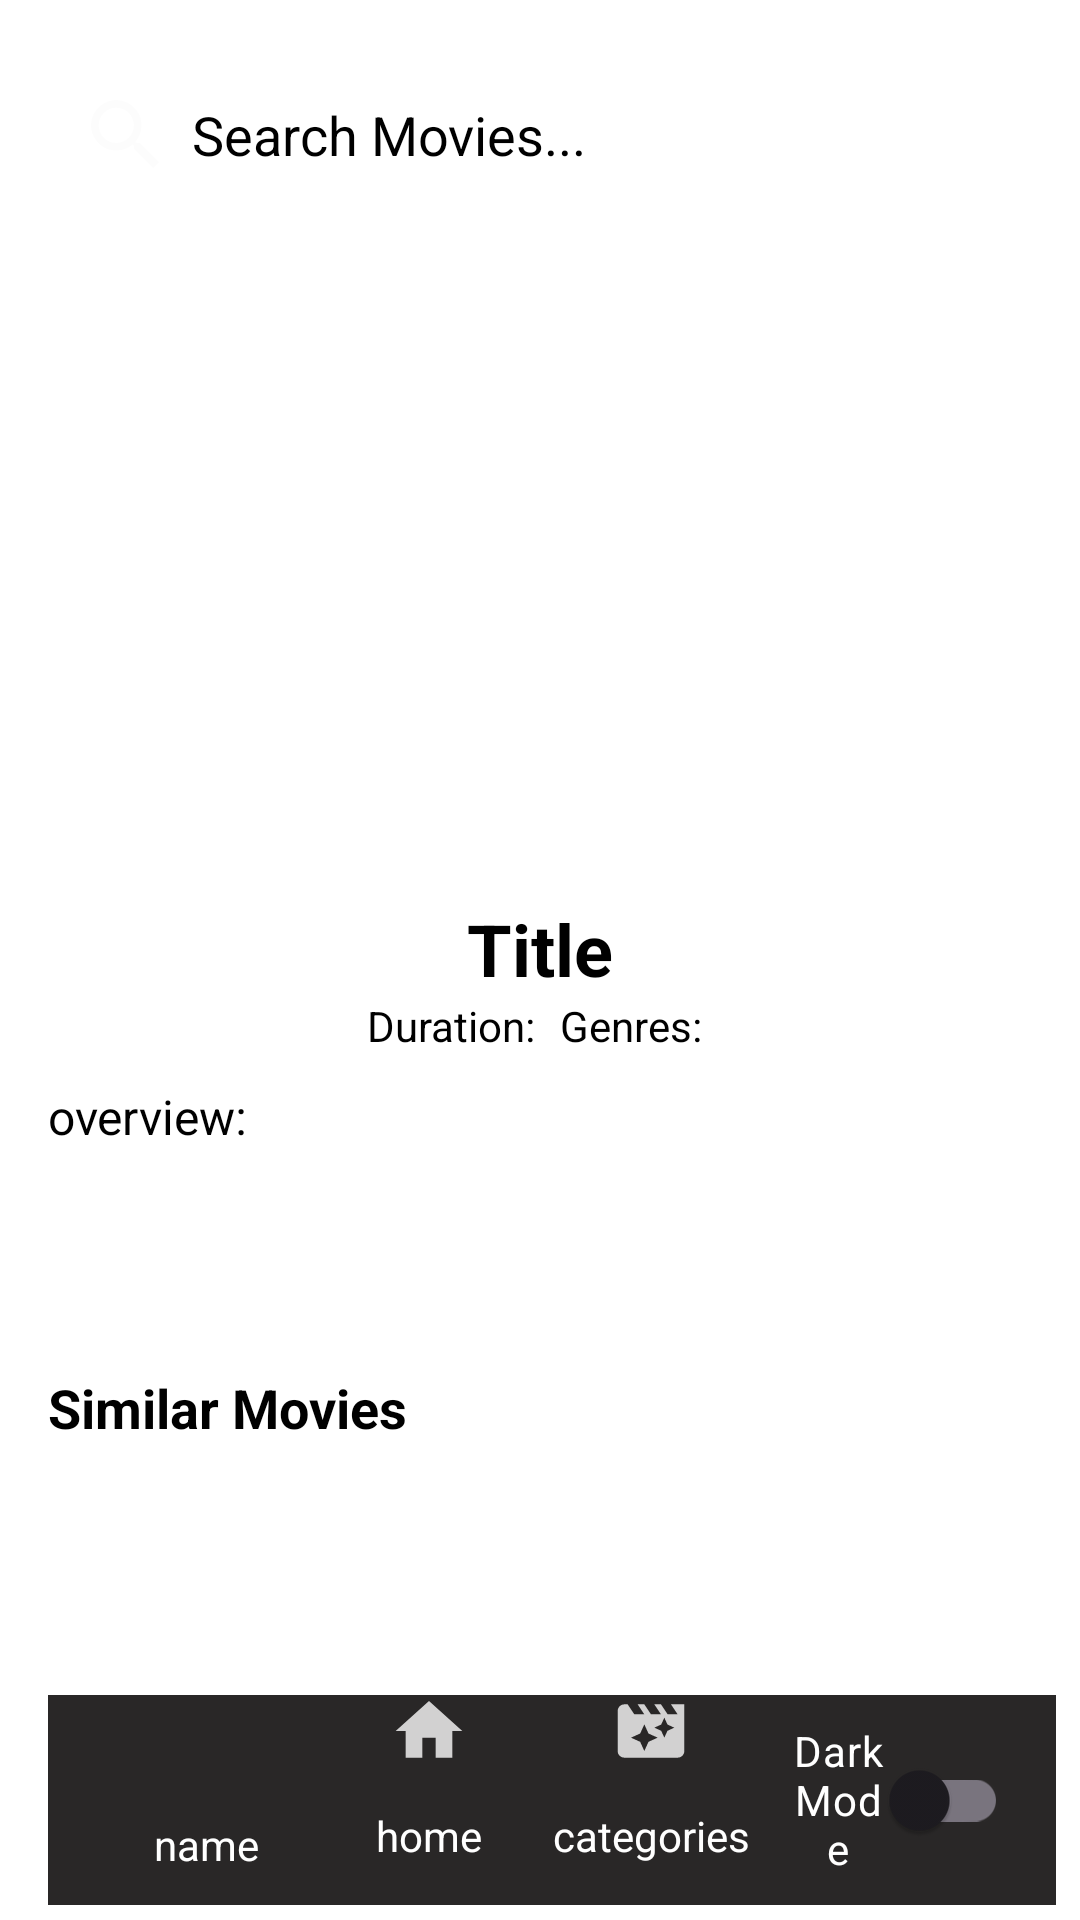

Android layout source for this screen:
<!-- AndroidManifest.xml: application theme Base.Theme.AndroidChillflix -->
<!-- res/layout/activity_movie_details.xml -->
<?xml version="1.0" encoding="utf-8"?>
<androidx.coordinatorlayout.widget.CoordinatorLayout xmlns:android="http://schemas.android.com/apk/res/android"
    xmlns:app="http://schemas.android.com/apk/res-auto"
    xmlns:tools="http://schemas.android.com/tools"
    android:layout_width="match_parent"
    android:layout_height="match_parent"
    android:background="@color/background">

    
    <com.google.android.material.appbar.AppBarLayout
        android:id="@+id/topAppBar"
        android:layout_width="match_parent"
        android:layout_height="wrap_content"
        android:backgroundTint="@color/background"
        android:elevation="8dp"
        app:layout_scrollFlags="scroll|enterAlways">

        <include
            android:id="@+id/top_bar"
            layout="@layout/top_bar"
            android:layout_width="match_parent"
            android:layout_height="wrap_content" />
    </com.google.android.material.appbar.AppBarLayout>

    
    <androidx.core.widget.NestedScrollView
        android:layout_width="match_parent"
        android:layout_height="match_parent"
        android:padding="16dp"
        app:layout_behavior="@string/appbar_scrolling_view_behavior"
        android:clipToPadding="false">

        <LinearLayout
            android:layout_width="match_parent"
            android:layout_height="wrap_content"
            android:orientation="vertical">

            
            <ImageView
                android:id="@+id/ivMovieBanner"
                android:layout_width="match_parent"
                android:layout_height="200dp"
                android:scaleType="centerCrop" />

            
            <TextView
                android:id="@+id/tvMovieTitle"
                android:layout_width="match_parent"
                android:layout_height="wrap_content"
                android:textSize="24sp"
                android:textColor="@color/primary_text"
                android:text="@string/title"
                android:textStyle="bold"
                android:gravity="center"
                android:paddingTop="10dp" />

            
            <LinearLayout
                android:id="@+id/llMovieMetadata"
                android:layout_width="match_parent"
                android:layout_height="wrap_content"
                android:orientation="horizontal"
                android:gravity="center">

                <TextView
                    android:id="@+id/tvMovieDuration"
                    android:layout_width="wrap_content"
                    android:layout_height="wrap_content"
                    android:text="@string/duration"
                    android:textSize="14sp"
                    android:textColor="@color/primary_text"
                    android:paddingEnd="8dp" />

                <TextView
                    android:id="@+id/tvMovieGenres"
                    android:layout_width="wrap_content"
                    android:layout_height="wrap_content"
                    android:text="@string/genres"
                    android:textSize="14sp"
                    android:textColor="@color/primary_text" />
            </LinearLayout>

            
            <TextView
                android:id="@+id/tvMovieOverview"
                android:layout_width="match_parent"
                android:layout_height="wrap_content"
                android:textSize="16sp"
                android:text="@string/overview_"
                android:textColor="@color/primary_text"
                android:paddingTop="10dp" />

            
            <LinearLayout
                style="?android:attr/buttonBarStyle"
                android:layout_width="match_parent"
                android:layout_height="wrap_content"
                android:orientation="horizontal"
                android:gravity="center"
                android:paddingTop="10dp">

                <Button
                    android:id="@+id/btnPlay"
                    style="?android:attr/buttonBarButtonStyle"
                    android:layout_width="0dp"
                    android:layout_height="wrap_content"
                    android:layout_weight="1"
                    android:text="@string/play"
                    android:backgroundTint="@color/button_background"
                    android:textColor="@color/button_text" />

                <Button
                    android:id="@+id/btnWatchlist"
                    style="?android:attr/buttonBarButtonStyle"
                    android:layout_width="0dp"
                    android:layout_height="wrap_content"
                    android:layout_weight="1"
                    android:text="@string/add_to_watchlist"
                    android:backgroundTint="@color/secondary_button"
                    android:textColor="@color/button_text"
                    android:layout_marginStart="10dp" />
            </LinearLayout>


            
            <TextView
                android:id="@+id/tvSimilarMovies"
                android:layout_width="match_parent"
                android:layout_height="wrap_content"
                android:text="@string/similar_movies"
                android:textSize="18sp"
                android:textColor="@color/primary_text"
                android:textStyle="bold"
                android:paddingTop="16dp" />

            <androidx.recyclerview.widget.RecyclerView
                android:id="@+id/recyclerViewSimilarMovies"
                android:layout_width="match_parent"
                android:layout_height="wrap_content"
                android:layout_marginTop="8dp"
                android:orientation="horizontal"
                app:layoutManager="androidx.recyclerview.widget.LinearLayoutManager"
                tools:listitem="@layout/item_movie" />

            <TextView
                android:id="@+id/tvNoRecommendedMovies"
                android:layout_width="match_parent"
                android:layout_height="wrap_content"
                android:text="@string/no_recommended_movies_found"
                android:textSize="16sp"
                android:textColor="@color/primary_text"
                android:gravity="center"
                android:visibility="gone"
                android:paddingTop="8dp" />

        </LinearLayout>
    </androidx.core.widget.NestedScrollView>

    
    <com.google.android.material.bottomappbar.BottomAppBar
        android:id="@+id/bottomAppBar"
        android:layout_width="match_parent"
        android:layout_height="wrap_content"
        android:layout_gravity="bottom"
        android:backgroundTint="@color/background"
        app:fabCradleMargin="10dp"
        app:fabCradleRoundedCornerRadius="20dp"
        app:hideOnScroll="false"
        tools:ignore="VisualLintBottomAppBar">

        <include
            android:id="@+id/bottom_bar"
            layout="@layout/bottom_bar"
            android:layout_width="match_parent"
            android:layout_height="wrap_content" />
    </com.google.android.material.bottomappbar.BottomAppBar>

</androidx.coordinatorlayout.widget.CoordinatorLayout>
<!-- res/layout/top_bar.xml (included above) -->
<?xml version="1.0" encoding="utf-8"?>
<androidx.constraintlayout.widget.ConstraintLayout
    xmlns:android="http://schemas.android.com/apk/res/android"
    xmlns:app="http://schemas.android.com/apk/res-auto"
    android:layout_width="match_parent"
    android:layout_height="wrap_content">

    <EditText
        android:id="@+id/editTextText"
        android:layout_width="0dp"
        android:layout_height="58dp"
        android:layout_margin="16dp"
        android:background="@color/background"
        android:drawableStart="@drawable/search_icon"
        android:drawablePadding="8dp"
        android:ems="10"
        android:hint="@string/search_movies_hint"
        android:inputType="text"
        android:padding="12dp"
        android:textColorHint="@color/primary_text"
        android:textColor="@color/primary_text"
        app:layout_constraintTop_toTopOf="parent"
        app:layout_constraintStart_toStartOf="parent"
        app:layout_constraintEnd_toEndOf="parent"/>

</androidx.constraintlayout.widget.ConstraintLayout>
<!-- res/layout/item_movie.xml (included above) -->
<?xml version="1.0" encoding="utf-8"?>
<androidx.cardview.widget.CardView
    xmlns:android="http://schemas.android.com/apk/res/android"
    android:layout_width="wrap_content"
    android:layout_height="wrap_content"
    android:background="@color/background"
    android:layout_margin="8dp"
    android:elevation="4dp">

    <FrameLayout
        android:layout_width="150dp"
        android:layout_height="wrap_content"
        android:background="@color/black">

        
        <ImageView
            android:id="@+id/moviePosterImageView"
            android:layout_width="150dp"
            android:layout_height="225dp"
            android:scaleType="centerCrop"
            android:src="@drawable/progress_bar_red" />

        
        <TextView
            android:id="@+id/movieTitle"
            android:layout_width="match_parent"
            android:layout_height="wrap_content"
            android:layout_gravity="bottom"
            android:background="#99000000"
            android:gravity="center"
            android:maxLines="1"
            android:ellipsize="end"
            android:padding="8dp"
            android:text="@string/movie_title"
            android:textColor="@android:color/white"
            android:textSize="16sp" />
    </FrameLayout>

</androidx.cardview.widget.CardView>
<!-- res/layout/bottom_bar.xml (included above) -->
<?xml version="1.0" encoding="utf-8"?>
<androidx.coordinatorlayout.widget.CoordinatorLayout
    xmlns:android="http://schemas.android.com/apk/res/android"
    xmlns:app="http://schemas.android.com/apk/res-auto"
    android:layout_width="match_parent"
    android:layout_height="match_parent">

    <FrameLayout
        android:id="@+id/main_content"
        android:layout_width="match_parent"
        android:layout_height="match_parent"
        app:layout_behavior="@string/appbar_scrolling_view_behavior" />

    <com.google.android.material.bottomappbar.BottomAppBar
        android:layout_width="match_parent"
        android:layout_height="70dp"
        android:layout_gravity="bottom"
        android:backgroundTint="#EA161414">

        <LinearLayout
            android:layout_width="match_parent"
            android:layout_height="match_parent"
            android:orientation="horizontal"
            android:baselineAligned="false">

            
            <LinearLayout
                android:id="@+id/profile_container"
                android:layout_width="0dp"
                android:layout_height="match_parent"
                android:layout_weight="0.25"
                android:orientation="vertical"
                android:gravity="center">

                <ImageView
                    android:id="@+id/profile_image"
                    android:layout_width="30dp"
                    android:layout_height="30dp"
                    android:scaleType="centerCrop"
                    android:src="@drawable/avatar3" />

                <TextView
                    android:id="@+id/profile_name"
                    android:layout_width="wrap_content"
                    android:layout_height="wrap_content"
                    android:text="@string/name_"
                    android:ellipsize="end"
                    android:textColor="@color/white"
                    android:textAlignment="center" />
            </LinearLayout>

            <TextView
                android:id="@+id/home_section"
                android:layout_width="0dp"
                android:layout_height="match_parent"
                android:layout_weight="0.25"
                android:gravity="center"
                android:drawablePadding="0dp"
                android:text="@string/home_icon_text"
                android:textColor="@color/white"
                android:textAlignment="center"
                app:drawableTopCompat="@drawable/home_icon" />

            <TextView
                android:id="@+id/categories_section"
                android:layout_width="0dp"
                android:layout_height="match_parent"
                android:layout_weight="0.25"
                android:gravity="center"
                android:drawablePadding="0dp"
                android:text="@string/categories_icon_text"
                android:textColor="@color/white"
                android:textAlignment="center"
                app:drawableTopCompat="@drawable/categories_icon" />
            <androidx.appcompat.widget.SwitchCompat
                android:id="@+id/switchTheme"
                android:layout_width="0dp"
                android:layout_height="match_parent"
                android:layout_weight="0.25"
                android:gravity="center"
                android:text="@string/dark_mode"
                android:textColor="@color/white"
                android:layout_marginStart="8dp"
                android:layout_marginEnd="8dp" />

        </LinearLayout>
    </com.google.android.material.bottomappbar.BottomAppBar>

</androidx.coordinatorlayout.widget.CoordinatorLayout>
<!-- resources referenced by this layout -->
<resources>
  <color name="background">#FFFFFF</color>
  <color name="black">#FF000000</color>
  <color name="button_background">#E50914</color>
  <color name="button_text">#FFFFFF</color>
  <color name="primary_text">#000000</color>
  <color name="secondary_button">#757575</color>
  <color name="white">#FFFFFFFF</color>
  <!-- drawable home_icon (drawable-anydpi) -->
  <vector xmlns:android="http://schemas.android.com/apk/res/android"
      android:width="24dp"
      android:height="24dp"
      android:viewportWidth="24"
      android:viewportHeight="24"
      android:tint="#FCFCFC"
      android:alpha="0.8">
    <group android:scaleX="1.1111112"
        android:scaleY="1.1111112"
        android:translateX="-1.3333334"
        android:translateY="-1.3333334">
      <path
          android:fillColor="@android:color/white"
          android:pathData="M10,20v-6h4v6h5v-8h3L12,3 2,12h3v8z"/>
    </group>
  </vector>
  <!-- drawable progress_bar_red (drawable) -->
  <?xml version="1.0" encoding="utf-8"?>
  <rotate
      xmlns:android="http://schemas.android.com/apk/res/android"
      android:fromDegrees="0"
      android:pivotX="50%"
      android:pivotY="50%"
      android:toDegrees="360">
  
      
      <shape
          android:innerRadiusRatio="3"
          android:shape="ring"
          android:thicknessRatio="8"
          android:useLevel="false">
  
          
          <size
              android:width="76dip"
              android:height="76dip" />
  
          
          <gradient
              android:angle="0"
              android:endColor="#00ffffff"
              android:startColor="#EF0827"
              android:type="sweep"
              android:useLevel="false" />
      </shape>
  
  </rotate>
  <!-- drawable search_icon (drawable-anydpi) -->
  <vector xmlns:android="http://schemas.android.com/apk/res/android"
      android:width="28dp"
      android:height="28dp"
      android:viewportWidth="24"
      android:viewportHeight="24"
      android:tint="#FCFCFC"
      android:alpha="0.8">
    <group android:scaleX="1.1111112"
        android:scaleY="1.1111112"
        android:translateX="-1.3333334"
        android:translateY="-1.3333334">
      <path
          android:fillColor="@android:color/white"
          android:pathData="M15.5,14h-0.79l-0.28,-0.27C15.41,12.59 16,11.11 16,9.5 16,5.91 13.09,3 9.5,3S3,5.91 3,9.5 5.91,16 9.5,16c1.61,0 3.09,-0.59 4.23,-1.57l0.27,0.28v0.79l5,4.99L20.49,19l-4.99,-5zM9.5,14C7.01,14 5,11.99 5,9.5S7.01,5 9.5,5 14,7.01 14,9.5 11.99,14 9.5,14z"/>
    </group>
  </vector>
  <string name="add_to_watchlist">+ Add to Watchlist</string>
  <string name="categories_icon_text">categories</string>
  <string name="dark_mode">Dark Mode</string>
  <string name="duration">Duration:</string>
  <string name="genres">"Genres: "</string>
  <string name="home_icon_text">home</string>
  <string name="movie_title">Movie Title</string>
  <string name="name_">name</string>
  <string name="no_recommended_movies_found">No recommended movies found</string>
  <string name="overview_">overview:</string>
  <string name="play">Play</string>
  <string name="search_movies_hint">Search Movies...</string>
  <string name="similar_movies">Similar Movies</string>
  <string name="title">Title</string>
  <style name="Base.Theme.AndroidChillflix" parent="Theme.Material3.Light.NoActionBar">
          <item name="android:windowBackground">@color/background</item>
  
          
      </style>
</resources>
